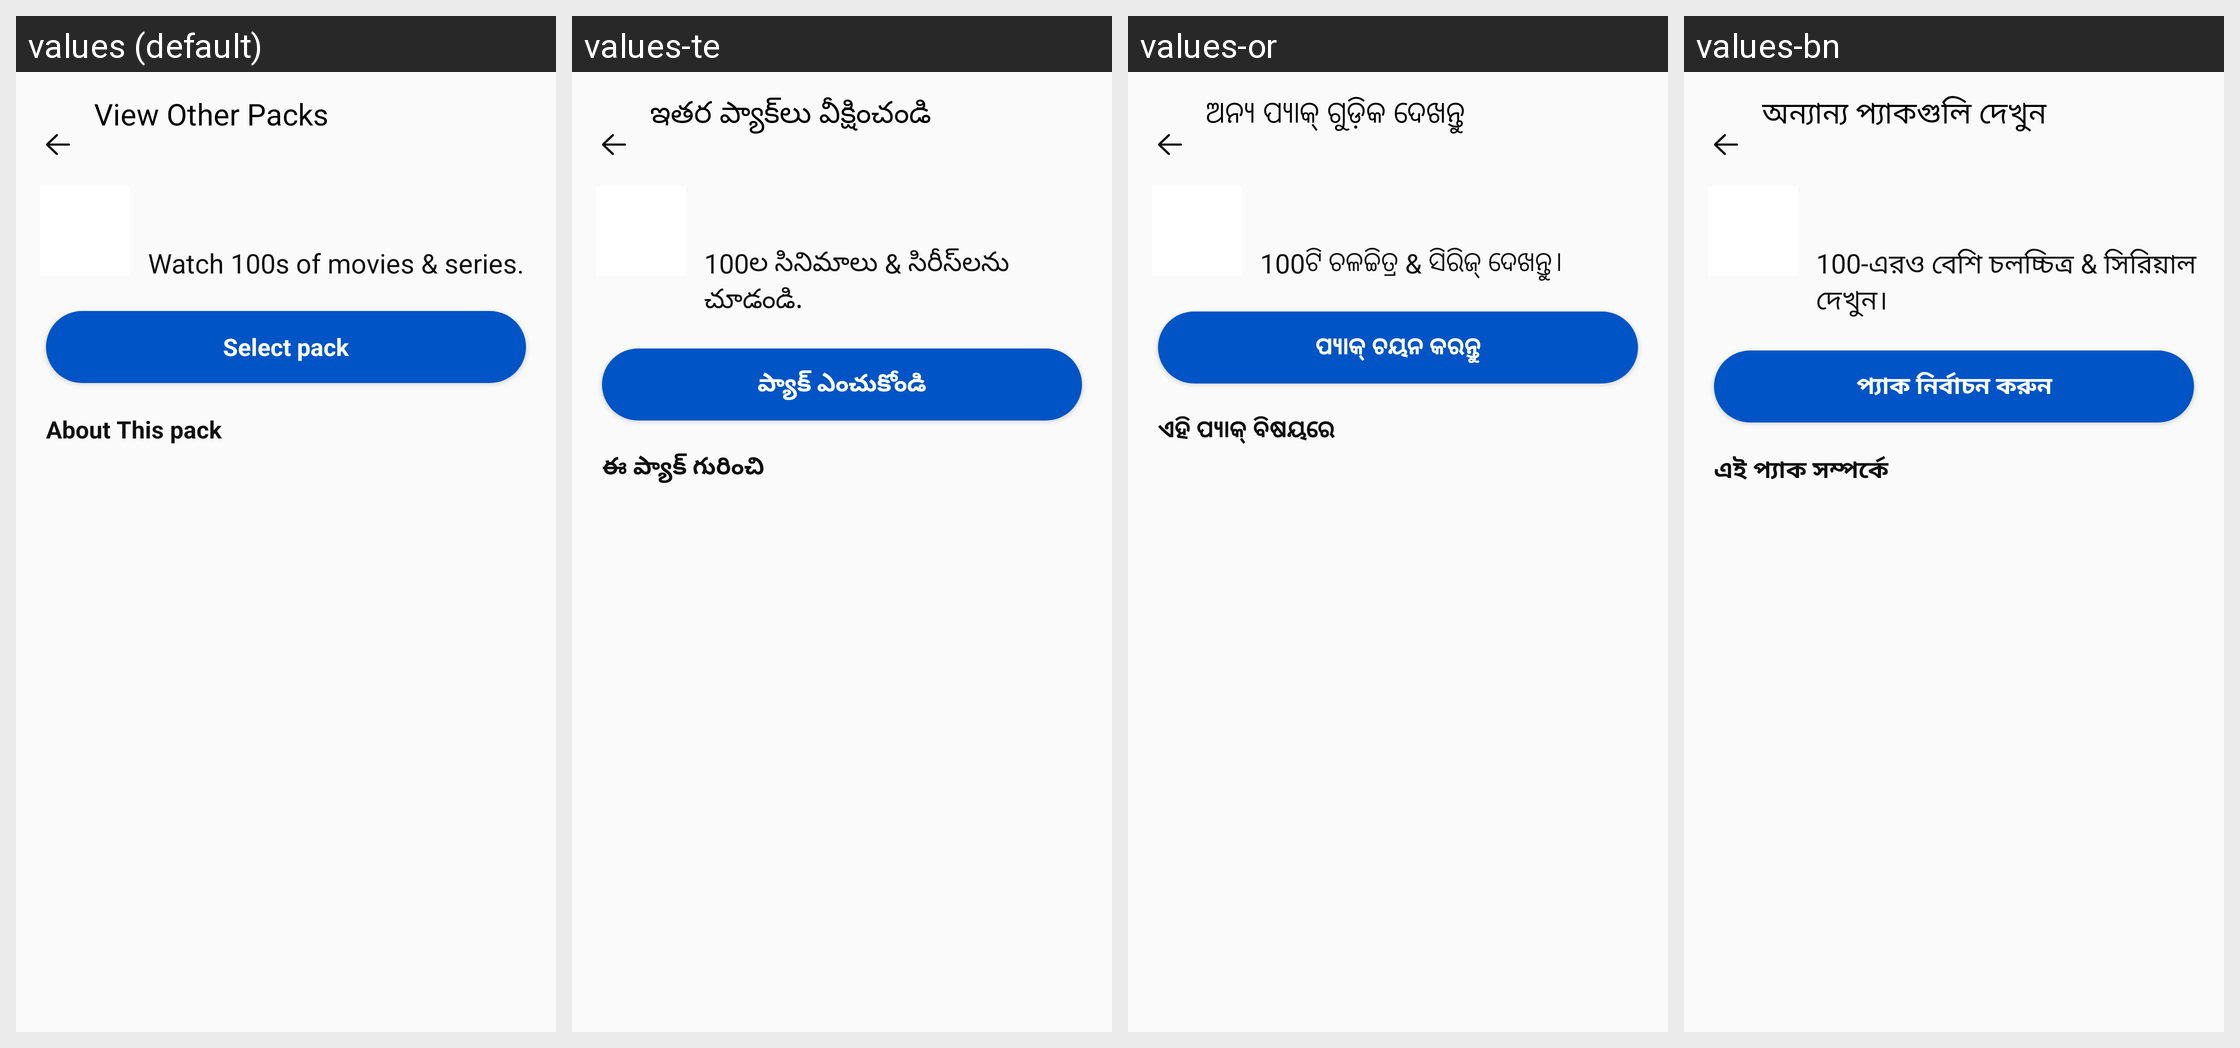

Here is an Android app screen in its default locale and in the app's own translations. Write out the translated-string differences for the strings that appear on this screen.
Android screen res/layout/subscription_pack_detail.xml rendered under 4 locales, left to right: values (default), values-te, values-or, values-bn. Device: Nexus 5 (rendered at 1080×1920; each locale shown at half size, 540×960, under a caption strip naming it); theme Theme.AppTheme.
Other locales in the repository, not shown: values-as, values-gu, values-hi, values-kn, values-kok, values-ml, values-mr, values-pa, values-ta.
Strings drawn on this screen, with the default value and each locale's value (text and hints the layout hard-codes, and strings that could not be matched under every locale, appear in the picture but are not listed):

bn_view_other_packs
  values: View Other Packs
  values-te: ఇతర ప్యాక్‌లు వీక్షించండి
  values-or: ଅନ୍ୟ ପ୍ୟାକ୍ ଗୁଡ଼ିକ ଦେଖନ୍ତୁ
  values-bn: অন্যান্য প্যাকগুলি দেখুন

watch_100s_of_movies_amp_serials
  values: Watch 100s of movies & series.
  values-te: 100ల సినిమాలు & సిరీస్‌లను చూడండి.
  values-or: 100ଟି ଚଳଚ୍ଚିତ୍ର & ସିରିଜ୍ ଦେଖନ୍ତୁ।
  values-bn: 100-এরও বেশি চলচ্চিত্র & সিরিয়াল দেখুন।

bn_select_pack
  values: Select pack
  values-te: ప్యాక్ ఎంచుకోండి
  values-or: ପ୍ୟାକ୍ ଚୟନ କରନ୍ତୁ
  values-bn: প্যাক নির্বাচন করুন

about_this_pack
  values: About This pack
  values-te: ఈ ప్యాక్ గురించి
  values-or: ଏହି ପ୍ୟାକ୍ ବିଷୟରେ
  values-bn: এই প্যাক সম্পর্কে
